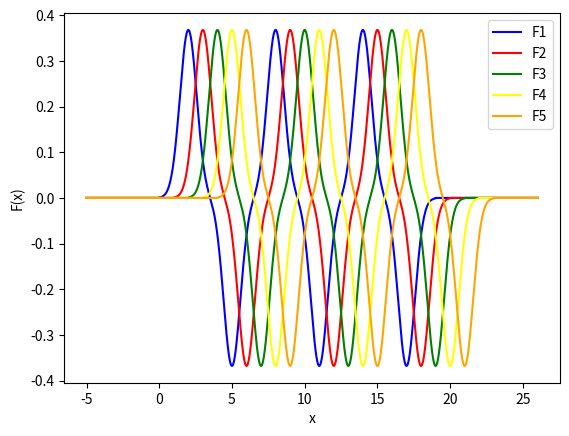

This figure's Python source:
import numpy as np
import matplotlib.pyplot as plt

# параметры
k = 3
step = 1.0
sigma = k / 3.0
num_blocks = 6

def G(x, mu, sigma):
    g = np.exp(-0.5 * ((x - mu) / sigma) ** 2)
    g[np.abs(x - mu) > 3 * sigma] = 0.0
    return g

# ось x
x = np.linspace(-5, step * k * (num_blocks + 1) + 5, 8000)

# центры mu_i
mu = [i * step for i in range(1, k * (num_blocks + 1) + 2)]

# F1(x)
f1 = np.zeros_like(x)
for b in range(num_blocks):
    block = np.ones_like(x)
    for m in range(k):
        block *= G(x, mu[b * k + m], sigma)
    f1 += (-1) ** b * block

# F2(x) — сдвиг на один элемент
f2 = np.zeros_like(x)
for b in range(num_blocks):
    block = np.ones_like(x)
    for m in range(k):
        block *= G(x, mu[b * k + m + 1], sigma)
    f2 += (-1) ** b * block

# F3(x) — сдвиг на два элемент
f3 = np.zeros_like(x)
for b in range(num_blocks):
    block = np.ones_like(x)
    for m in range(k):
        block *= G(x, mu[b * k + m + 2], sigma)
    f3 += (-1) ** b * block

# F4(x) — сдвиг на три элемент
f4 = np.zeros_like(x)
for b in range(num_blocks):
    block = np.ones_like(x)
    for m in range(k):
        block *= G(x, mu[b * k + m + 3], sigma)
    f4 += (-1) ** b * block

# F5(x) — сдвиг на четыре элемент
f5 = np.zeros_like(x)
for b in range(num_blocks):
    block = np.ones_like(x)
    for m in range(k):
        block *= G(x, mu[b * k + m + 4], sigma)
    f5 += (-1) ** b * block

# один график, разные цвета
plt.plot(x, f1, label="F1", color="blue")
plt.plot(x, f2, label="F2", color="red")
plt.plot(x, f3, label="F3", color="green")
plt.plot(x, f4, label="F4", color="yellow")
plt.plot(x, f5, label="F5", color="orange")
plt.xlabel("x")
plt.ylabel("F(x)")
plt.legend()
plt.show()
